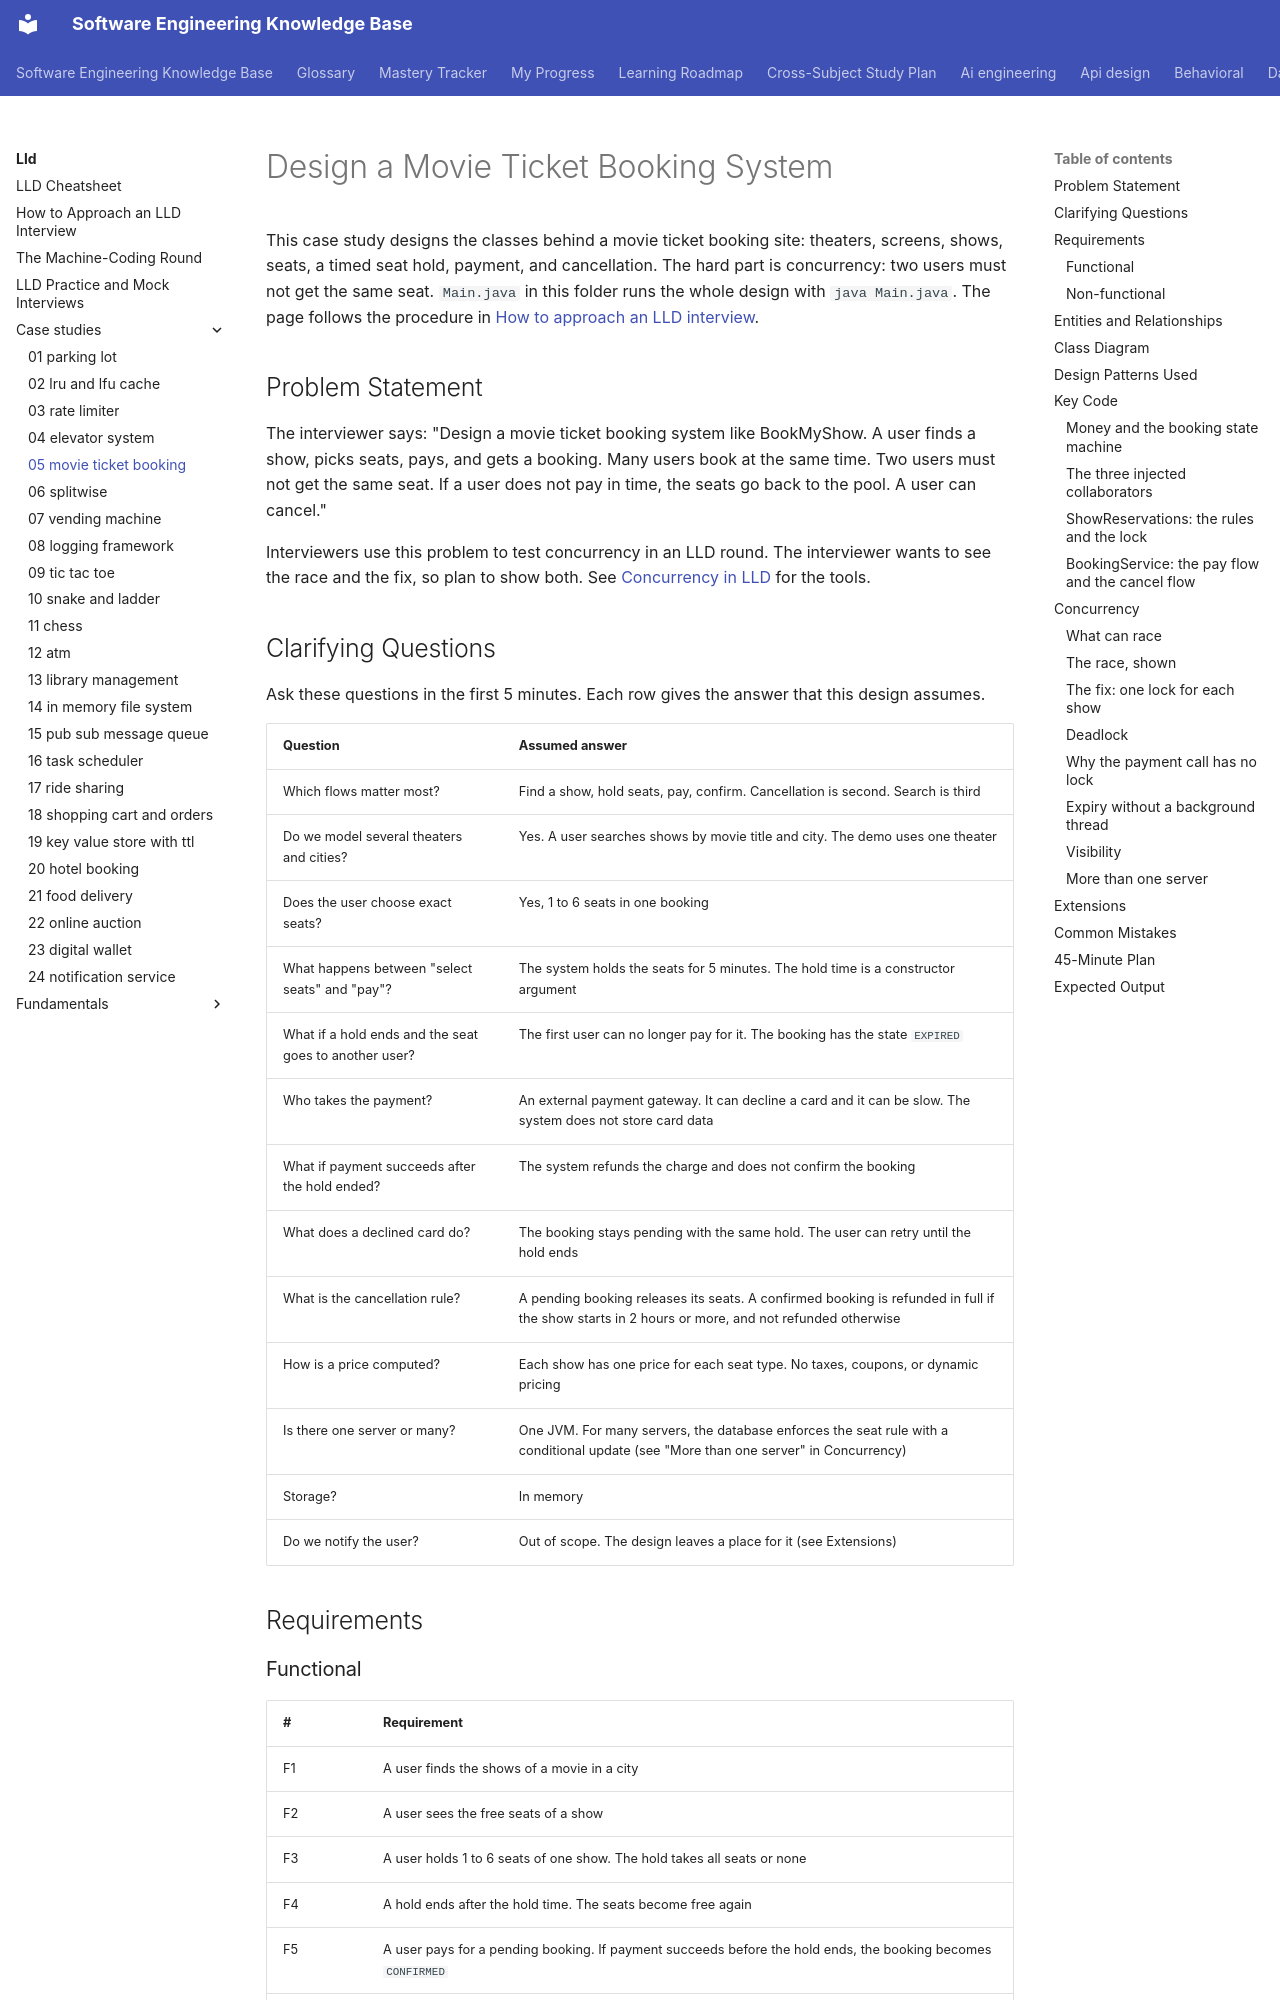

repository: chaandharaghav/dsa-interview-guide · page: lld/case-studies/05-movie-ticket-booking/index.html · generator: mkdocs

---
priority: P1
---
# Design a Movie Ticket Booking System

This case study designs the classes behind a movie ticket booking site: theaters, screens, shows, seats, a timed seat hold, payment, and cancellation. The hard part is concurrency: two users must not get the same seat. `Main.java` in this folder runs the whole design with `java Main.java`. The page follows the procedure in [How to approach an LLD interview](../../how-to-approach-lld.md).

## Problem Statement

The interviewer says: "Design a movie ticket booking system like BookMyShow. A user finds a show, picks seats, pays, and gets a booking. Many users book at the same time. Two users must not get the same seat. If a user does not pay in time, the seats go back to the pool. A user can cancel."

Interviewers use this problem to test concurrency in an LLD round. The interviewer wants to see the race and the fix, so plan to show both. See [Concurrency in LLD](../../fundamentals/09-concurrency-in-lld.md) for the tools.

## Clarifying Questions

Ask these questions in the first 5 minutes. Each row gives the answer that this design assumes.

| Question | Assumed answer |
|---|---|
| Which flows matter most? | Find a show, hold seats, pay, confirm. Cancellation is second. Search is third |
| Do we model several theaters and cities? | Yes. A user searches shows by movie title and city. The demo uses one theater |
| Does the user choose exact seats? | Yes, 1 to 6 seats in one booking |
| What happens between "select seats" and "pay"? | The system holds the seats for 5 minutes. The hold time is a constructor argument |
| What if a hold ends and the seat goes to another user? | The first user can no longer pay for it. The booking has the state `EXPIRED` |
| Who takes the payment? | An external payment gateway. It can decline a card and it can be slow. The system does not store card data |
| What if payment succeeds after the hold ended? | The system refunds the charge and does not confirm the booking |
| What does a declined card do? | The booking stays pending with the same hold. The user can retry until the hold ends |
| What is the cancellation rule? | A pending booking releases its seats. A confirmed booking is refunded in full if the show starts in 2 hours or more, and not refunded otherwise |
| How is a price computed? | Each show has one price for each seat type. No taxes, coupons, or dynamic pricing |
| Is there one server or many? | One JVM. For many servers, the database enforces the seat rule with a conditional update (see "More than one server" in Concurrency) |
| Storage? | In memory |
| Do we notify the user? | Out of scope. The design leaves a place for it (see Extensions) |

## Requirements

### Functional

| # | Requirement |
|---|---|
| F1 | A user finds the shows of a movie in a city |
| F2 | A user sees the free seats of a show |
| F3 | A user holds 1 to 6 seats of one show. The hold takes all seats or none |
| F4 | A hold ends after the hold time. The seats become free again |
| F5 | A user pays for a pending booking. If payment succeeds before the hold ends, the booking becomes `CONFIRMED` |
| F6 | If the card is declined, the booking stays pending. If payment succeeds after the hold ended, the system refunds the charge |
| F7 | A user cancels a pending booking (seats are released) or a confirmed booking (the refund policy decides the refund) |
| F8 | A seat of a show has at most one live booking at any time |
